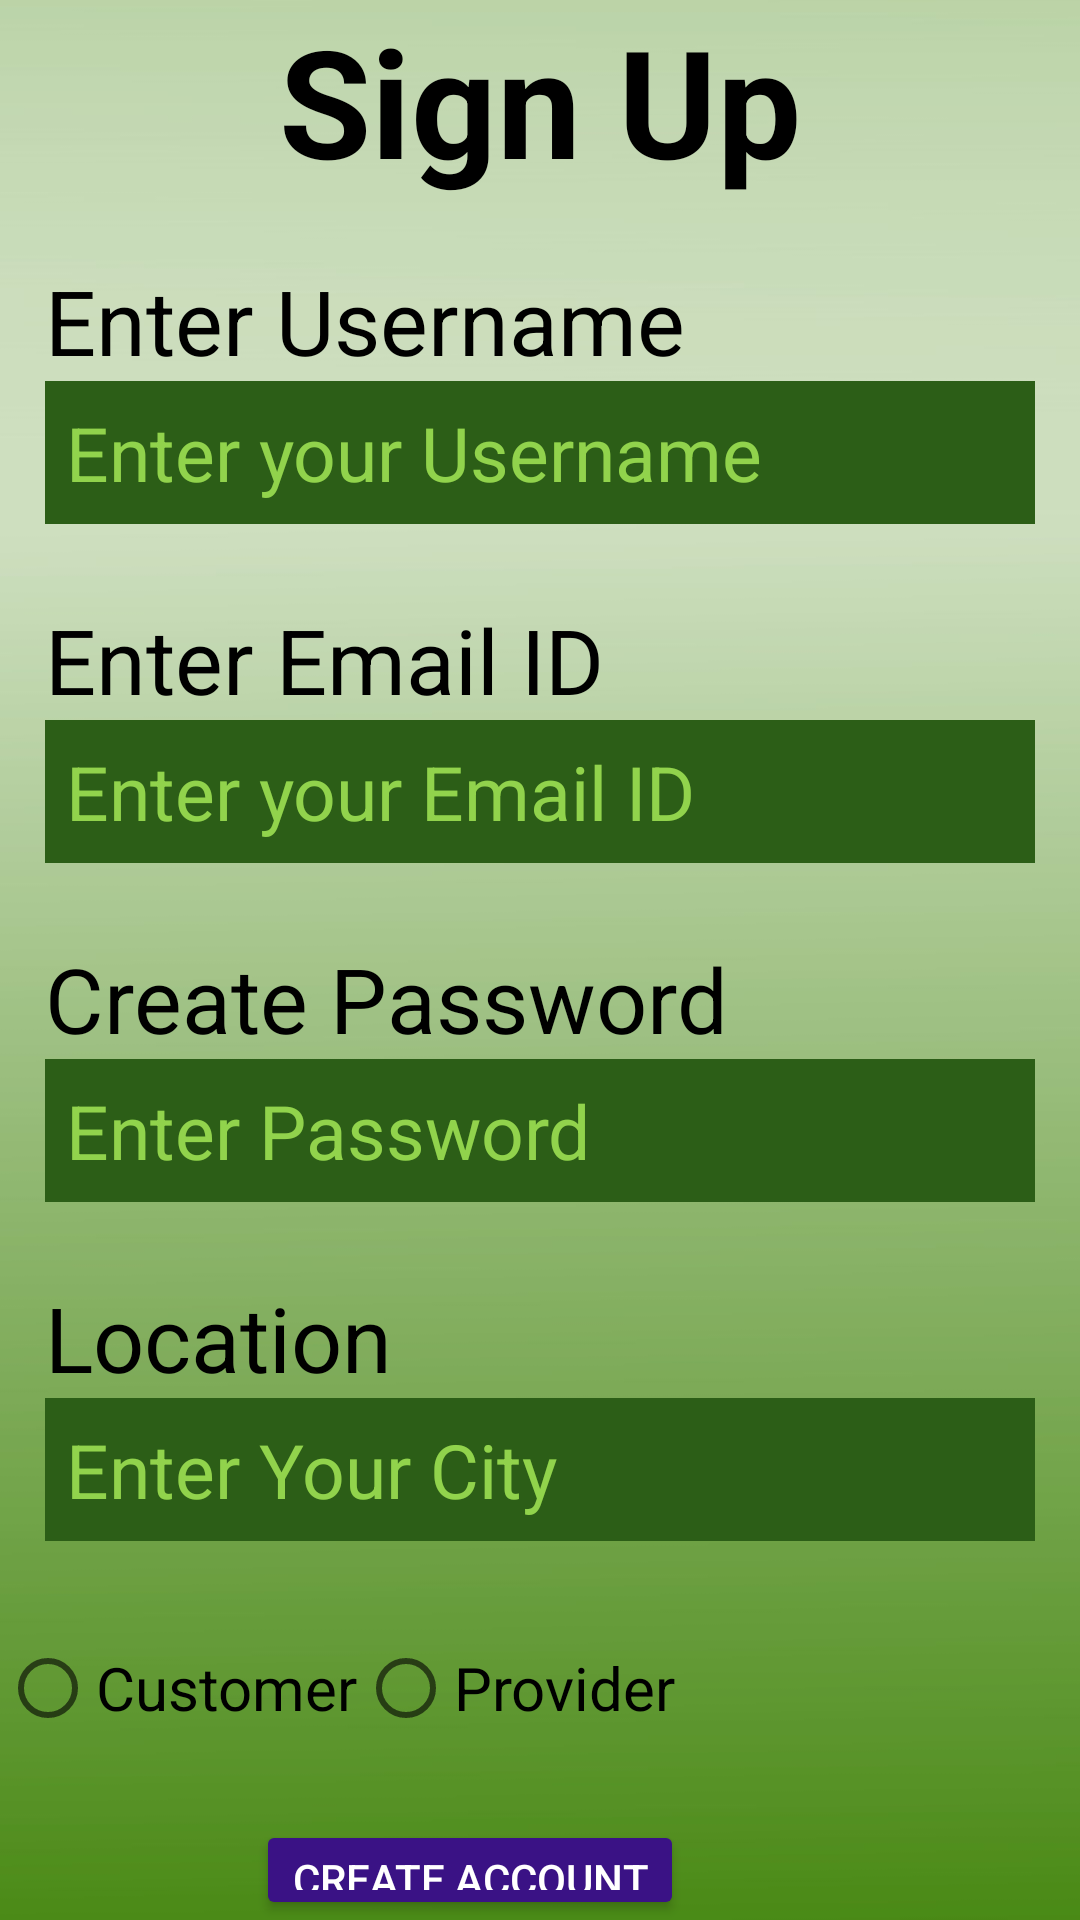

Produce the Android XML layout that renders to this screen, including the resource entries it uses.
<!-- AndroidManifest.xml: application theme Theme.TheScript -->
<!-- res/layout/activity_register.xml -->
<?xml version="1.0" encoding="utf-8"?>
<RelativeLayout xmlns:android="http://schemas.android.com/apk/res/android"
    xmlns:app="http://schemas.android.com/apk/res-auto"
    xmlns:tools="http://schemas.android.com/tools"
    android:layout_width="match_parent"
    android:layout_height="match_parent"
    tools:context=".MainActivity"
    android:background="@drawable/img1">

    <RadioGroup
        android:layout_width="wrap_content"
        android:layout_height="wrap_content"
        android:orientation="horizontal"
        android:layout_below="@+id/edittext4"
        android:id="@+id/radio"
        >
        <RadioButton
            android:layout_width="wrap_content"
            android:layout_height="wrap_content"
            android:text="Customer"
            android:id="@+id/radio1"
            android:textSize="20dp"
            />
        <RadioButton
            android:layout_width="wrap_content"
            android:layout_height="wrap_content"
            android:text="Provider"
            android:id="@+id/radio2"
            android:textSize="20dp"
            />
    </RadioGroup>

    <TextView
        android:id="@+id/text"
        android:layout_width="wrap_content"
        android:layout_height="wrap_content"
        android:layout_centerHorizontal="true"
        android:layout_marginBottom="20dp"
        android:text="Sign Up"
        android:textColor="#000000"
        android:textSize="50dp"
        android:textStyle="bold"
        />

    <TextView
        android:id="@+id/text1"
        android:layout_width="wrap_content"
        android:layout_height="wrap_content"
        android:layout_below="@+id/text"
        android:text="Enter Username"
        android:textColor="#000000"
        android:textSize="30dp"
        android:layout_marginLeft="15dp"/>

    <EditText
        android:id="@+id/edittext1"
        android:layout_width="match_parent"
        android:layout_height="wrap_content"
        android:layout_below="@+id/text1"
        android:layout_marginLeft="15dp"
        android:layout_marginRight="15dp"
        android:layout_marginBottom="25dp"
        android:background="#2C5E17"
        android:hint="Enter your Username"
        android:padding="7dp"
        android:textColor="#91D34C"
        android:textColorHint="#91D34C"
        android:textSize="25dp" />

    <TextView
        android:id="@+id/text2"
        android:layout_width="wrap_content"
        android:layout_height="wrap_content"
        android:layout_below="@+id/edittext1"
        android:layout_marginLeft="15dp"
        android:text="Enter Email ID"
        android:textColor="#000000"
        android:textSize="30dp" />

    <EditText
        android:id="@+id/edittext2"
        android:layout_width="match_parent"
        android:layout_height="wrap_content"
        android:layout_below="@+id/text2"
        android:layout_marginLeft="15dp"
        android:layout_marginRight="15dp"
        android:layout_marginBottom="25dp"
        android:background="#2C5E17"
        android:hint="Enter your Email ID"
        android:padding="7dp"
        android:textColor="#91D34C"
        android:textColorHint="#91D34C"
        android:textSize="25dp" />

    <TextView
        android:id="@+id/text3"
        android:layout_width="wrap_content"
        android:layout_height="wrap_content"
        android:layout_below="@+id/edittext2"
        android:layout_marginLeft="15dp"
        android:text="Create Password"
        android:textColor="#000000"
        android:textSize="30dp" />

    <EditText
        android:id="@+id/edittext3"
        android:layout_width="match_parent"
        android:layout_height="wrap_content"
        android:layout_below="@+id/text3"
        android:layout_marginLeft="15dp"
        android:layout_marginRight="15dp"
        android:layout_marginBottom="25dp"
        android:background="#2C5E17"
        android:hint="Enter Password"
        android:inputType="textPassword"
        android:padding="7dp"
        android:textColor="#91D34C"
        android:textColorHint="#91D34C"
        android:textSize="25dp" />

    <TextView
        android:id="@+id/text4"
        android:layout_width="wrap_content"
        android:layout_height="wrap_content"
        android:layout_below="@+id/edittext3"
        android:layout_marginLeft="15dp"
        android:text="Location"
        android:textColor="#000000"
        android:textSize="30dp" />

    <EditText
        android:id="@+id/edittext4"
        android:layout_width="match_parent"
        android:layout_height="wrap_content"
        android:layout_below="@+id/text4"
        android:layout_marginLeft="15dp"
        android:layout_marginRight="15dp"
        android:layout_marginBottom="25dp"
        android:background="#2C5E17"
        android:hint="Enter Your City"
        android:padding="7dp"
        android:textColor="#91D34C"
        android:textColorHint="#91D34C"
        android:textSize="25dp" />


    <Button
        android:id="@+id/loginbtn"
        android:layout_width="wrap_content"
        android:layout_height="wrap_content"
        android:layout_below="@+id/radio"
        android:layout_alignParentEnd="true"
        android:layout_marginTop="20dp"
        android:layout_marginEnd="132dp"
        android:backgroundTint="#3A1285"
        android:text="Create Account"
        android:textColor="@color/white" />

</RelativeLayout>
<!-- resources referenced by this layout -->
<resources>
  <color name="white">#FFFFFFFF</color>
  <!-- drawable img1: png bitmap (drawable-v24, 22147 bytes) -->
  <style name="Theme.TheScript" parent="Theme.MaterialComponents.DayNight.DarkActionBar">
          
          <item name="colorPrimary">@color/purple_500</item>
          <item name="colorPrimaryVariant">@color/purple_700</item>
          <item name="colorOnPrimary">@color/white</item>
          
          <item name="colorSecondary">@color/teal_200</item>
          <item name="colorSecondaryVariant">@color/teal_700</item>
          <item name="colorOnSecondary">@color/black</item>
          
          <item name="android:statusBarColor" tools:targetApi="l">?attr/colorPrimaryVariant</item>
          
      </style>
  <color name="purple_500">#FF6200EE</color>
  <color name="purple_700">#FF3700B3</color>
  <color name="teal_200">#FF03DAC5</color>
  <color name="teal_700">#FF018786</color>
  <color name="black">#FF000000</color>
</resources>
